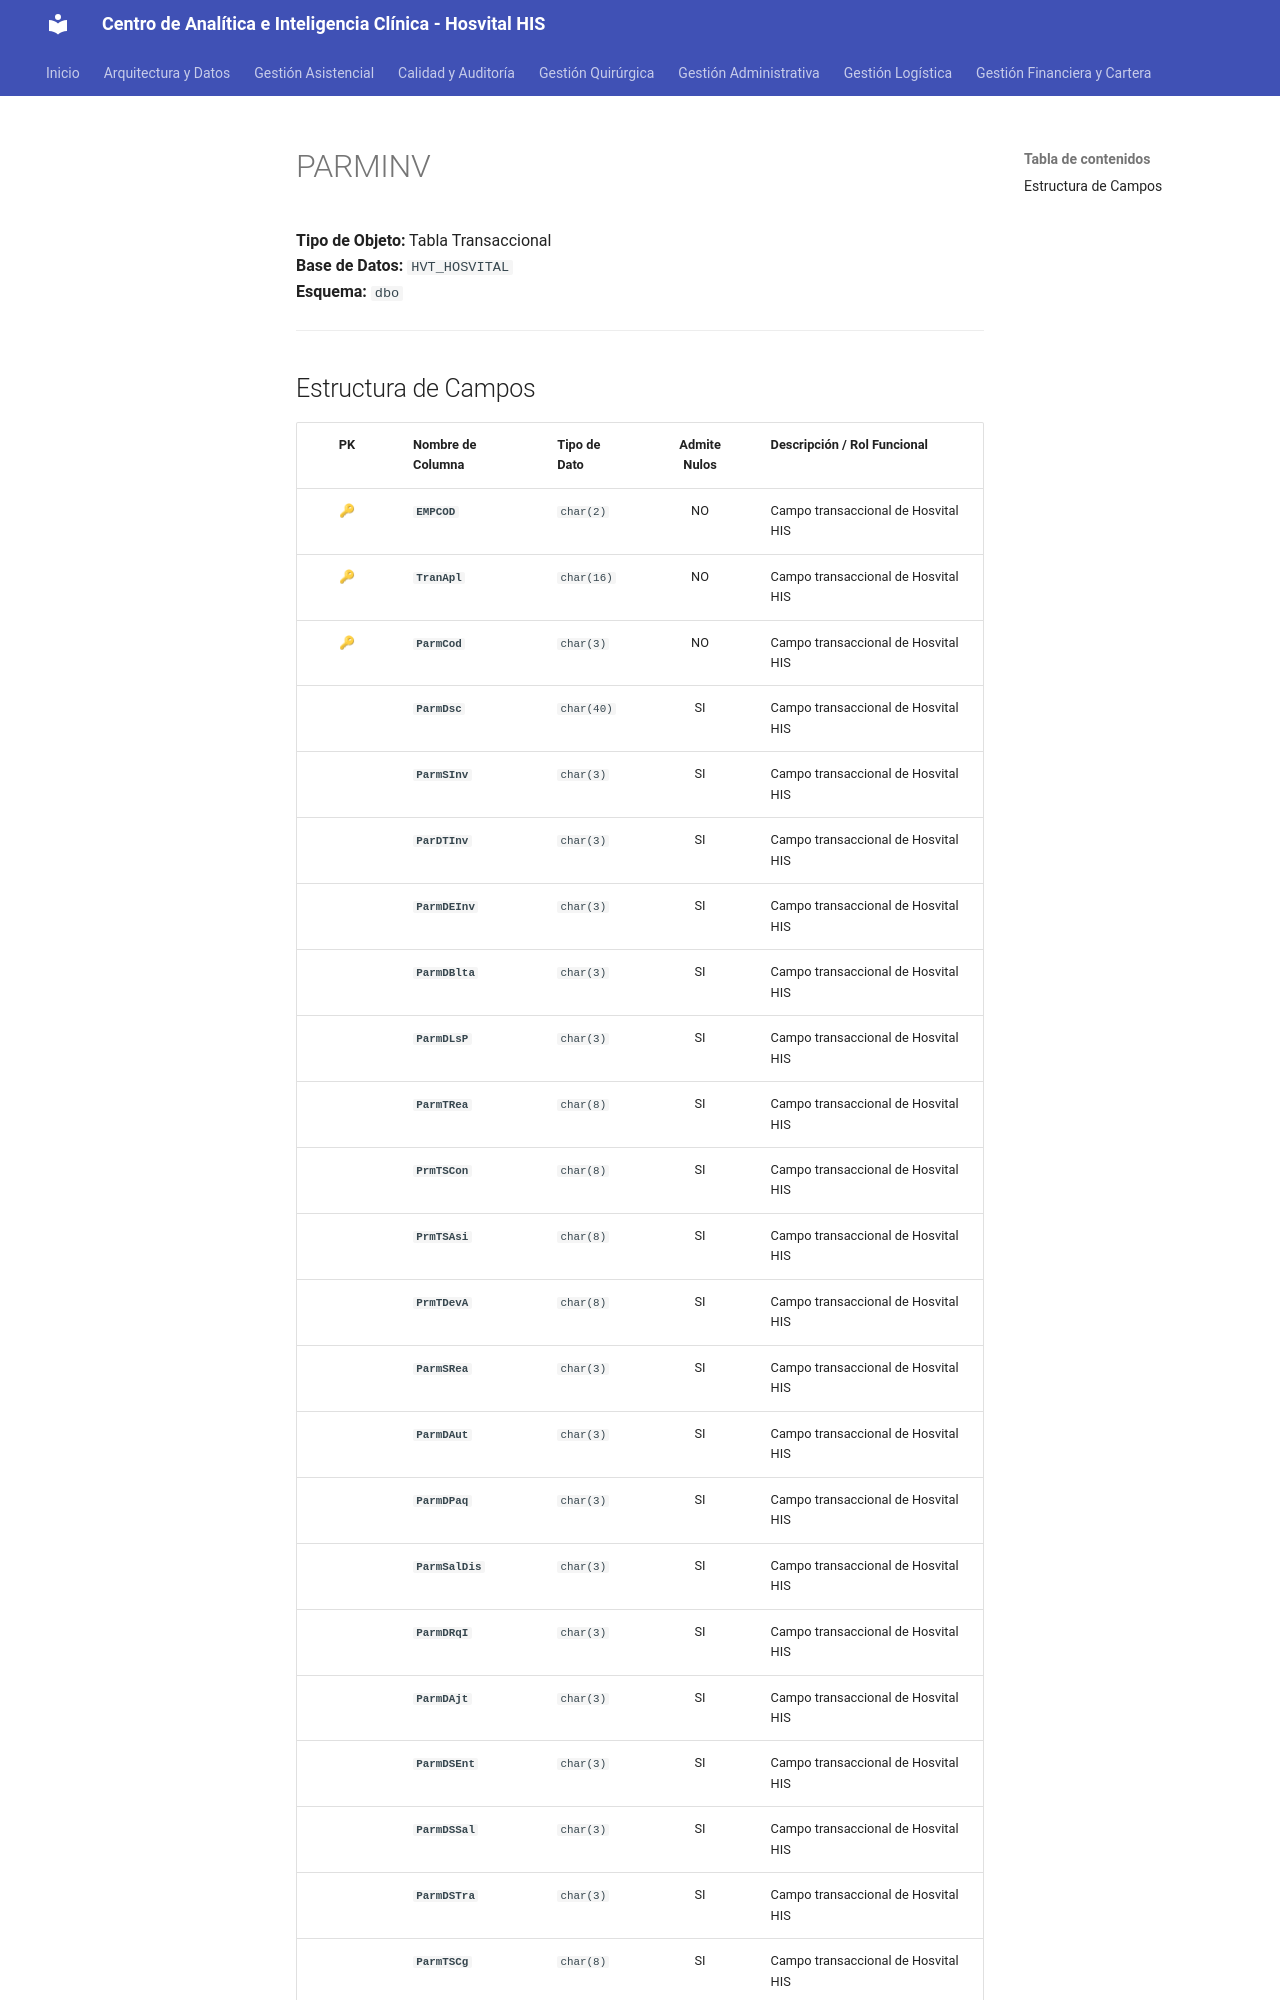

repository: SoporteSaludtech/superset-docs · page: diccionario-general/PARMINV/index.html · generator: mkdocs

# PARMINV

**Tipo de Objeto:** Tabla Transaccional  
**Base de Datos:** `HVT_HOSVITAL`  
**Esquema:** `dbo`

---

## Estructura de Campos

| PK | Nombre de Columna | Tipo de Dato | Admite Nulos | Descripción / Rol Funcional |
| :-: | :--- | :--- | :-: | :--- |
| 🔑 | **`EMPCOD`** | `char(2)` | NO | Campo transaccional de Hosvital HIS |
| 🔑 | **`TranApl`** | `char(16)` | NO | Campo transaccional de Hosvital HIS |
| 🔑 | **`ParmCod`** | `char(3)` | NO | Campo transaccional de Hosvital HIS |
|  | **`ParmDsc`** | `char(40)` | SI | Campo transaccional de Hosvital HIS |
|  | **`ParmSInv`** | `char(3)` | SI | Campo transaccional de Hosvital HIS |
|  | **`ParDTInv`** | `char(3)` | SI | Campo transaccional de Hosvital HIS |
|  | **`ParmDEInv`** | `char(3)` | SI | Campo transaccional de Hosvital HIS |
|  | **`ParmDBlta`** | `char(3)` | SI | Campo transaccional de Hosvital HIS |
|  | **`ParmDLsP`** | `char(3)` | SI | Campo transaccional de Hosvital HIS |
|  | **`ParmTRea`** | `char(8)` | SI | Campo transaccional de Hosvital HIS |
|  | **`PrmTSCon`** | `char(8)` | SI | Campo transaccional de Hosvital HIS |
|  | **`PrmTSAsi`** | `char(8)` | SI | Campo transaccional de Hosvital HIS |
|  | **`PrmTDevA`** | `char(8)` | SI | Campo transaccional de Hosvital HIS |
|  | **`ParmSRea`** | `char(3)` | SI | Campo transaccional de Hosvital HIS |
|  | **`ParmDAut`** | `char(3)` | SI | Campo transaccional de Hosvital HIS |
|  | **`ParmDPaq`** | `char(3)` | SI | Campo transaccional de Hosvital HIS |
|  | **`ParmSalDis`** | `char(3)` | SI | Campo transaccional de Hosvital HIS |
|  | **`ParmDRqI`** | `char(3)` | SI | Campo transaccional de Hosvital HIS |
|  | **`ParmDAjt`** | `char(3)` | SI | Campo transaccional de Hosvital HIS |
|  | **`ParmDSEnt`** | `char(3)` | SI | Campo transaccional de Hosvital HIS |
|  | **`ParmDSSal`** | `char(3)` | SI | Campo transaccional de Hosvital HIS |
|  | **`ParmDSTra`** | `char(3)` | SI | Campo transaccional de Hosvital HIS |
|  | **`ParmTSCg`** | `char(8)` | SI | Campo transaccional de Hosvital HIS |
|  | **`ParmTDCg`** | `char(8)` | SI | Campo transaccional de Hosvital HIS |
|  | **`ParmTVDr`** | `char(8)` | SI | Campo transaccional de Hosvital HIS |
|  | **`PrmFrmMI`** | `smal
